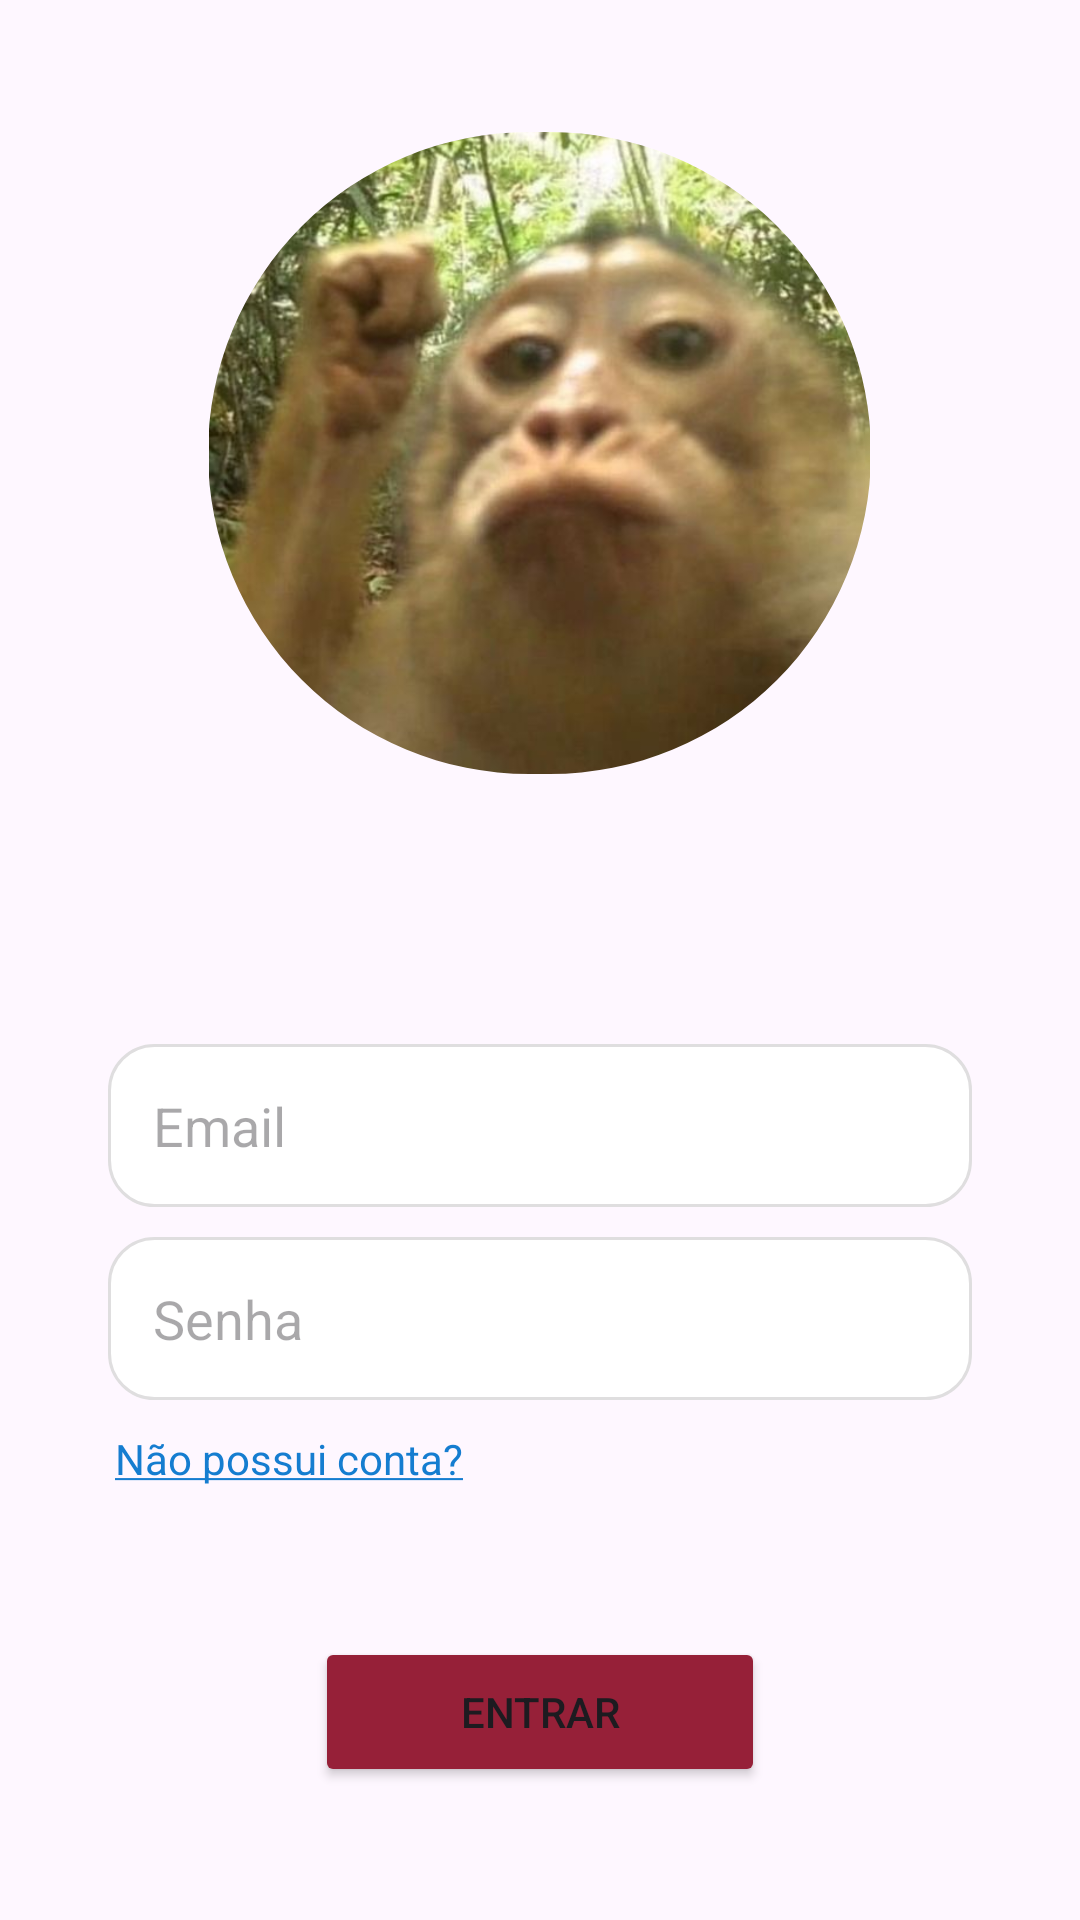

Reconstruct the res/layout file that produces this screen, plus the resources it refers to.
<!-- AndroidManifest.xml: application theme Theme.CampusDeals -->
<!-- res/layout/activity_main.xml -->
<?xml version="1.0" encoding="utf-8"?>
<androidx.constraintlayout.widget.ConstraintLayout xmlns:android="http://schemas.android.com/apk/res/android"
    xmlns:app="http://schemas.android.com/apk/res-auto"
    xmlns:tools="http://schemas.android.com/tools"
    android:id="@+id/main"
    android:layout_width="match_parent"
    android:layout_height="match_parent"
    tools:context=".activity.MainActivity">

    <LinearLayout
        android:layout_width="match_parent"
        android:layout_height="match_parent"
        android:layout_margin="16dp"
        android:gravity="center"
        android:orientation="vertical"
        app:flow_horizontalAlign="center"
        app:flow_verticalAlign="center"
        tools:layout_editor_absoluteX="16dp"
        tools:layout_editor_absoluteY="16dp">

        <com.google.android.material.imageview.ShapeableImageView
            android:id="@+id/imageView2"
            android:layout_width="221dp"
            android:layout_height="214dp"
            app:shapeAppearanceOverlay="@style/roundedImage"
            app:srcCompat="@drawable/maskeiko" />

        <EditText
            android:id="@+id/loginEmailAddress"
            android:layout_width="match_parent"
            android:layout_height="wrap_content"
            android:layout_marginLeft="20dp"
            android:layout_marginTop="90dp"
            android:layout_marginRight="20dp"
            android:layout_marginBottom="10dp"
            android:background="@drawable/bg_edit_text"
            android:ems="10"
            android:hint="Email"
            android:inputType="textEmailAddress"
            android:padding="15dp" />

        <EditText
            android:id="@+id/loginPassword"
            android:layout_width="match_parent"
            android:layout_height="wrap_content"
            android:layout_marginLeft="20dp"
            android:layout_marginRight="20dp"
            android:layout_marginBottom="10dp"
            android:background="@drawable/bg_edit_text"
            android:ems="10"
            android:hint="Senha"
            android:inputType="textPassword"
            android:padding="15dp" />

        <TextView
            android:id="@+id/sign_up_txt"
            android:layout_width="match_parent"
            android:layout_height="wrap_content"
            android:layout_marginLeft="15dp"
            android:layout_marginBottom="50dp"
            android:text="@string/sign_up_txt"
            android:textColor="@color/blue_link" />

        <Button
            android:id="@+id/login_btn"
            android:layout_width="150dp"
            android:layout_height="50dp"
            android:text="@string/login_btn"
            android:backgroundTint="@color/red_ufop"
            />
    </LinearLayout>
</androidx.constraintlayout.widget.ConstraintLayout>
<!-- resources referenced by this layout -->
<resources>
  <color name="blue_link">#157DD0</color>
  <color name="red_ufop">#962038</color>
  <!-- drawable bg_edit_text (drawable) -->
  <?xml version="1.0" encoding="utf-8"?>
  <shape xmlns:android="http://schemas.android.com/apk/res/android" android:shape="rectangle">
      <solid android:color="#ffffff" />
      <stroke android:width="1dp"
          android:color="@color/white_ufop" />
      <corners android:radius="15dp" />
  </shape>
  <!-- drawable maskeiko: jpg bitmap (drawable, 37860 bytes) -->
  <string name="login_btn">Entrar</string>
  <string name="sign_up_txt"><u>Não possui conta?</u></string>
  <style name="roundedImage" parent="ShapeAppearance.MaterialComponents.MediumComponent">
          <item name="cornerFamily">rounded</item>
          <item name="cornerSize">50%</item>
      </style>
  <style name="Theme.CampusDeals" parent="Base.Theme.CampusDeals">
  
      </style>
  <color name="white_ufop">#dfdedf</color>
  <style name="Base.Theme.CampusDeals" parent="Theme.Material3.DayNight">
          
          
          <item name="colorPrimary">@color/red_ufop</item>
          <item name="colorPrimaryDark">@color/gray_ufop</item>
          <item name="colorAccent">@android:color/white</item>
  
  
      </style>
  <color name="gray_ufop">#616568</color>
</resources>
